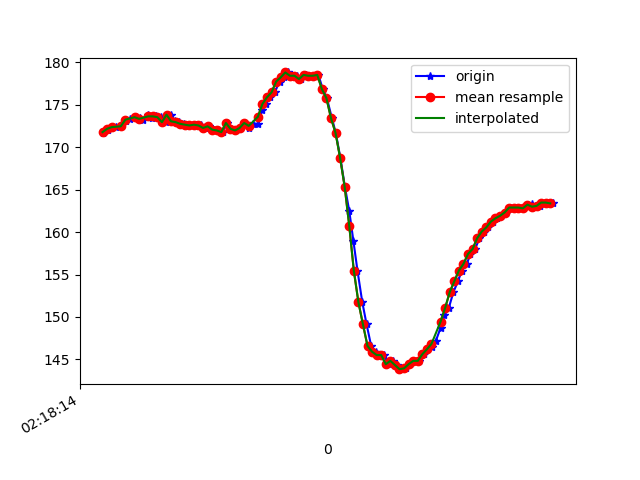

The data file committed next to this chart (first rows):
1617848294781, 543938398371817, 171.67969, -229.0039, -52.929688
1617848294788, 543938415677396, 171.9, -229.3, -52.73
1617848294802, 543938433501838, 172.1, -229.5, -53.03
1617848294819, 543938452638695, 172.3, -229.7, -53.03
1617848294839, 543938471806074, 172.4, -229.5, -52.25
1617848294860, 543938491003974, 172.5, -229.6, -52.93
1617848294882, 543938510110310, 173.1, -229.5, -54.1
1617848294899, 543938529643945, 173.3, -229.6, -53.71
1617848294927, 543938549543835, 173.5, -229.4, -53.71
1617848294942, 543938568283916, 173.4, -229.3, -53.81
1617848294959, 543938587481816, 173.2, -229.2, -54.49
1617848294980, 543938606221896, 173.8, -229.9, -54.39
1617848294998, 543938625450318, 173.4, -230.6, -54.3
1617848295016, 543938644556654, 173.6, -230, -54.79
1617848295035, 543938663662990, 173.5, -230.6, -54.49
1617848295056, 543938682708284, 172.9, -230.7, -54.1
1617848295078, 543938705294049, 173.8, -230.3, -54.39
1617848295098, 543938724491949, 173, -229.8, -54
1617848295115, 543938743689849, 172.9, -229.7, -54.39
1617848295138, 543938762704621, 172.8, -229.6, -53.71
1617848295155, 543938782665554, 172.7, -230.3, -54.1
1617848295175, 543938801863454, 172.6, -230.8, -53.12
1617848295191, 543938821091876, 172.7, -230, -53.42
1617848295211, 543938839709871, 172.6, -230.5, -54.39
1617848295228, 543938858449952, 172.3, -230.4, -54.3
1617848295248, 543938877953065, 172.5, -230.4, -53.71
1617848295267, 543938897212007, 172.1, -229.7, -54.1
1617848295287, 543938916625846, 172, -230.2, -54
1617848295306, 543938934755500, 171.8, -230.6, -53.12
1617848295326, 543938954228092, 172.9, -230.2, -54.3
1617848295344, 543938972998694, 172.2, -230.6, -53.42
1617848295365, 543938992379722, 172, -230.4, -54.3
1617848295382, 543939010784068, 172.3, -230.1, -54.39
1617848295400, 543939030500830, 172.9, -229.7, -53.81
1617848295420, 543939049576645, 172.3, -229.8, -53.71
1617848295439, 543939068499854, 172.8, -229.8, -54.49
1617848295462, 543939087880882, 172.8, -229.1, -52.73
1617848295479, 543939106865133, 174.4, -227.7, -51.66
1617848295495, 543939126307203, 175.1, -226.3, -48.93
1617848295513, 543939145199890, 175.9, -224, -44.73
1617848295534, 543939164306226, 176.5, -222.4, -40.23
1617848295555, 543939183382041, 177.7, -220.6, -34.28
1617848295575, 543939202030558, 178.2, -220.3, -27.64
1617848295592, 543939221991491, 178.8, -220.8, -20.21
1617848295611, 543939240548443, 178.4, -223.2, -12.4
1617848295631, 543939259380088, 178.4, -225.4, -5.371
1617848295648, 543939278852680, 178, -228.8, -1.074
1617848295669, 543939297836931, 178.5, -231.3, 2.637
1617848295685, 543939316973788, 178.4, -231.5, 2.637
1617848295709, 543939335622305, 178.4, -231.6, 3.027
1617848295725, 543939354972812, 178.5, -231.4, 2.246
1617848295744, 543939374079148, 176.9, -232, 3.613
1617848295762, 543939393002356, 175.8, -232.7, 3.223
1617848295784, 543939412108693, 173.4, -233.8, 4.199
1617848295801, 543939431092944, 171.7, -234.6, 5.469
1617848295821, 543939450229801, 168.8, -236.2, 5.078
1617848295841, 543939469427701, 165.3, -237, 4.883
1617848295860, 543939488595080, 162.5, -237.5, 2.832
1617848295878, 543939507731938, 159, -238, 1.074
1617848295896, 543939526868795, 155.5, -239.6, -0.8789
1617848295917, 543939546127738, 151.8, -239.5, -4.688
... 44 more rows
